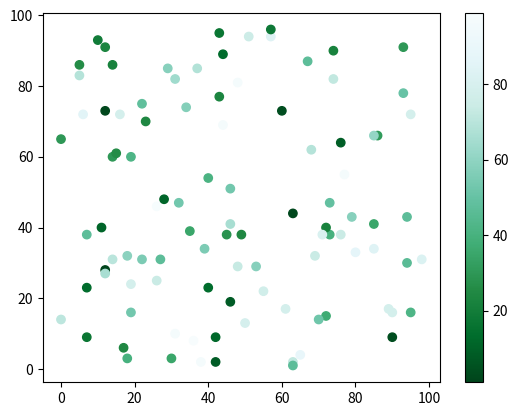

Python code for this plot: (Note: this script raises an exception after producing the figure.)
#import sys
#import matplotlib
#matplotlib.use('Agg')

import matplotlib.pyplot as plt
import numpy as np

x = np.random.randint(100, size=(100))
y = np.random.randint(100, size=(100))
colors = np.random.randint(100, size=(100))

plt.scatter(x, y, c=colors, cmap='BuGn_r')

plt.colorbar()

plt.show()

plt.savefig(sys.stdout.buffer)
sys.stdout.flush()